Dataset: fruit (GitHub, preetamkamate/Self_Learning_Crop_Intelligence_System). Classes: apple bitter rot, apple scab on fruit, bell pepper anthracnose fruit rot, citrus black spot on fruit, citrus canker on fruit, healthy apple fruit, healthy bell pepper fruit, healthy citrus fruit, healthy tomato fruit, tomato anthracnose fruit rot, tomato blossom end rot.

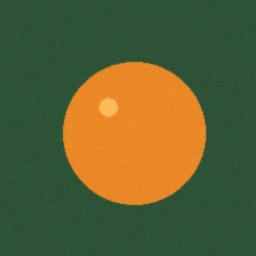
Label: citrus black spot on fruit

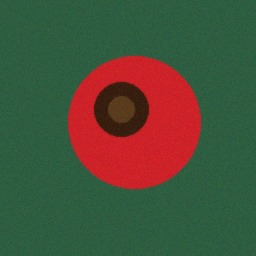
Label: tomato anthracnose fruit rot

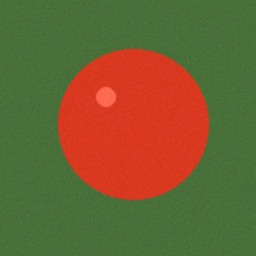
Label: healthy tomato fruit

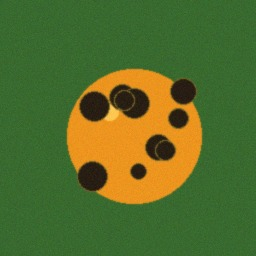
Label: citrus canker on fruit

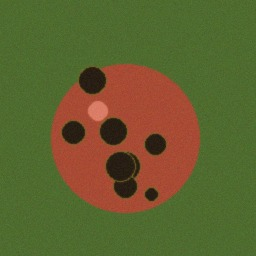
Label: apple scab on fruit

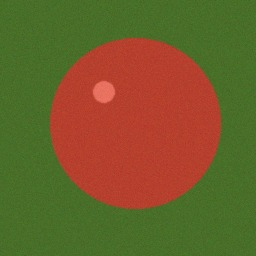
Label: apple bitter rot
